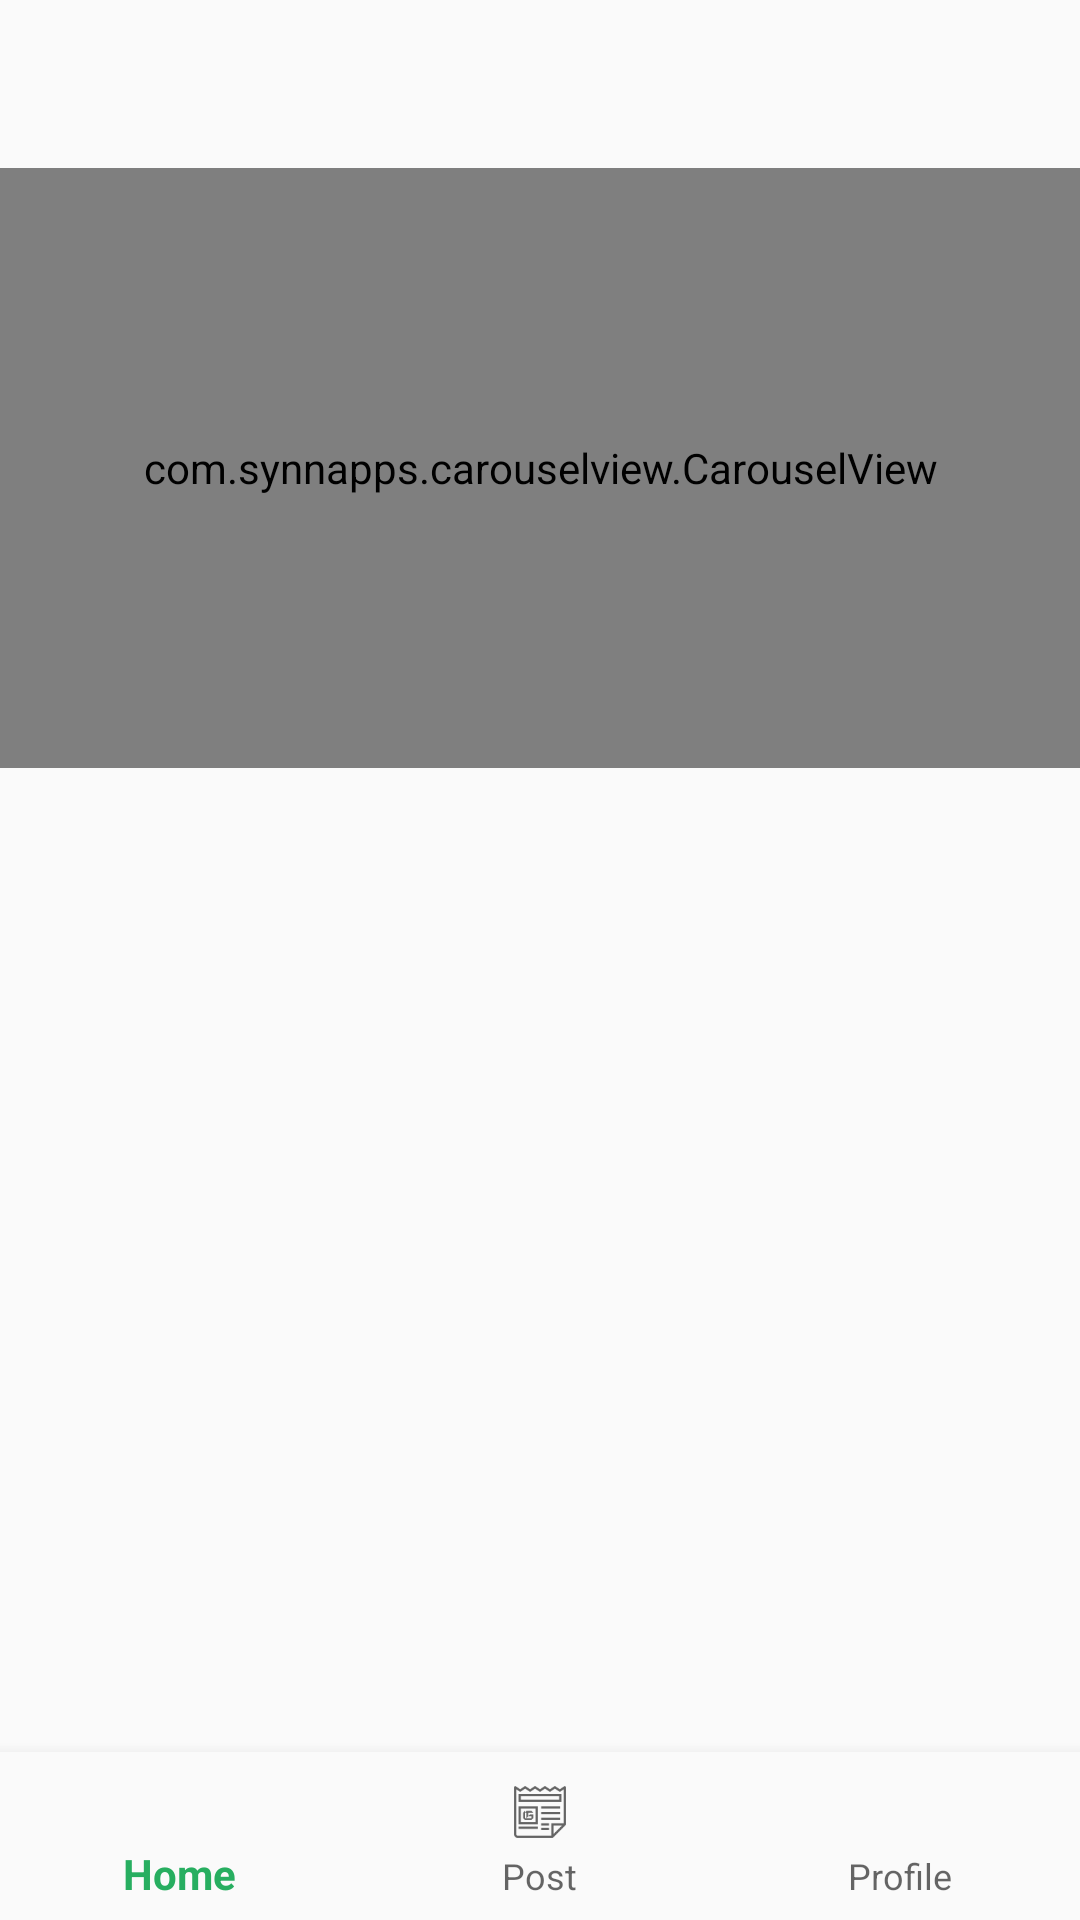

Layout XML and referenced resources for this Android screen:
<!-- AndroidManifest.xml: activity theme NoActionBar -->
<!-- res/layout/activity_main.xml -->
<?xml version="1.0" encoding="utf-8"?>
<FrameLayout xmlns:android="http://schemas.android.com/apk/res/android"
    xmlns:app="http://schemas.android.com/apk/res-auto"
    xmlns:tools="http://schemas.android.com/tools"
    android:id="@+id/container"
    android:layout_width="match_parent"
    android:layout_height="match_parent"
    android:orientation="vertical"
    tools:context=".MainActivity">

    <RelativeLayout
        android:layout_width="match_parent"
        android:layout_height="match_parent">

        
        
        
        
        

        <FrameLayout
            android:layout_width="match_parent"
            android:layout_height="match_parent"
            android:layout_marginTop="?attr/actionBarSize"
            app:layout_behavior="@string/appbar_scrolling_view_behavior"
            tools:ignore="MissingConstraints">

            <ScrollView
                android:layout_width="match_parent"
                android:layout_height="match_parent">

                <LinearLayout
                    android:layout_width="match_parent"
                    android:layout_height="match_parent"
                    android:orientation="vertical">

                    <com.synnapps.carouselview.CarouselView
                        android:id="@+id/carouselView"
                        android:layout_width="match_parent"
                        android:layout_height="200dp"
                        app:fillColor="#FFFFFFFF"
                        app:pageColor="#00000000"
                        app:radius="6dp"
                        app:slideInterval="3000"
                        app:strokeColor="#FF777777"
                        app:strokeWidth="1dp"
                        tools:ignore="MissingConstraints" />

                    <android.support.v7.widget.RecyclerView
                        android:id="@+id/activity_main_rv"
                        android:layout_width="match_parent"
                        android:layout_height="wrap_content"
                        android:layout_marginTop="16dp"
                        android:clipToPadding="false" />

                    <android.support.v7.widget.RecyclerView
                        android:id="@+id/activity_main_rv1"
                        android:layout_width="match_parent"
                        android:layout_height="wrap_content"
                        android:layout_marginTop="16dp"
                        android:clipToPadding="false" />

                </LinearLayout>

            </ScrollView>

            <ProgressBar
                android:id="@+id/activity_main_progressBar"
                android:layout_width="wrap_content"
                android:layout_height="wrap_content"
                android:layout_gravity="center"
                android:visibility="gone"/>
        </FrameLayout>

        <FrameLayout
            android:id="@+id/main_frame"
            android:layout_width="match_parent"
            android:layout_height="match_parent"
            android:layout_above="@id/nav_view" />

        <android.support.design.widget.BottomNavigationView
            android:id="@+id/nav_view"
            android:layout_width="match_parent"
            android:layout_height="wrap_content"
            android:layout_alignParentBottom="true"
            android:layout_marginStart="0dp"
            android:layout_marginEnd="0dp"
            android:background="?android:attr/windowBackground"
            app:labelVisibilityMode="labeled"
            app:menu="@menu/bottom_nav_menu" />
    </RelativeLayout>


</FrameLayout>
<!-- res/layout/toolbar_main.xml (included above) -->
<?xml version="1.0" encoding="utf-8"?>
<android.support.constraint.ConstraintLayout xmlns:android="http://schemas.android.com/apk/res/android"
    android:layout_width="match_parent"
    android:layout_height="match_parent"
    xmlns:app="http://schemas.android.com/apk/res-auto"
    xmlns:tools="http://schemas.android.com/tools">

    <android.support.v7.widget.Toolbar
        android:id="@+id/toolbar"
        android:minHeight="?attr/actionBarSize"
        android:layout_width="match_parent"
        android:layout_height="wrap_content"
        app:titleTextColor="@android:color/white"
        android:background="?attr/colorPrimary"
        tools:ignore="MissingConstraints">
    </android.support.v7.widget.Toolbar>

</android.support.constraint.ConstraintLayout>
<!-- resources referenced by this layout -->
<resources>
  <style name="NoActionBar" parent="Theme.AppCompat.Light.NoActionBar">
          <item name="windowActionBar">false</item>
          <item name="windowNoTitle">true</item>
          
          <item name="colorPrimary">@color/colorPrimary</item>
          <item name="colorPrimaryDark">@color/colorPrimaryDark</item>
          <item name="colorAccent">@color/colorAccent</item>
      </style>
  <color name="colorPrimary">#27AE60</color>
  <color name="colorPrimaryDark">#F78530</color>
  <color name="colorAccent">#D81B60</color>
</resources>
